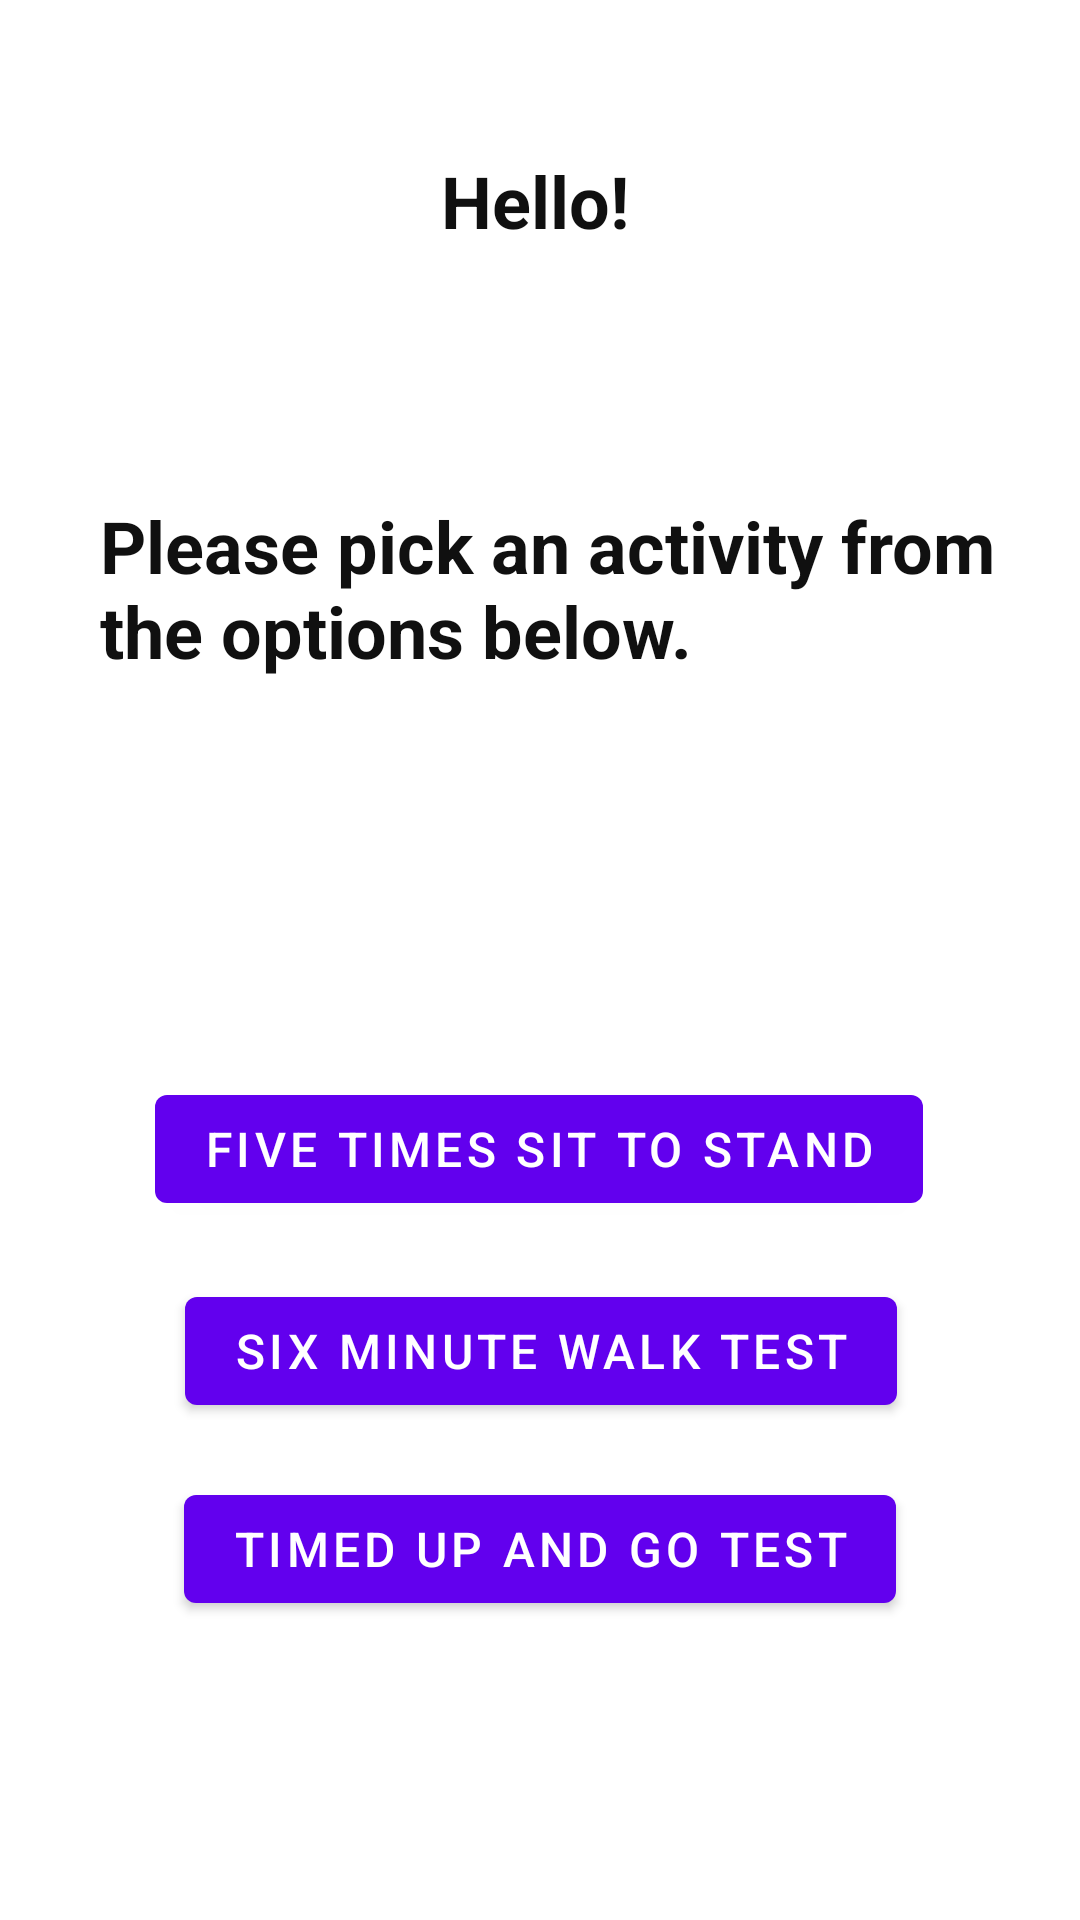

Write the Android layout XML for this screen, with the resource values it uses.
<!-- AndroidManifest.xml: application theme Theme.Accelerometer -->
<!-- res/layout/fragment_first.xml -->
<?xml version="1.0" encoding="utf-8"?>
<androidx.constraintlayout.widget.ConstraintLayout xmlns:android="http://schemas.android.com/apk/res/android"
    xmlns:app="http://schemas.android.com/apk/res-auto"
    xmlns:tools="http://schemas.android.com/tools"
    android:layout_width="match_parent"
    android:layout_height="match_parent"
    android:background="#FFFFFF"
    tools:context=".FirstFragment">

    <Button
        android:id="@+id/button_first5"
        android:layout_width="wrap_content"
        android:layout_height="wrap_content"
        android:text="Five times sit to stand"
        android:textSize="16sp"
        app:layout_constraintBottom_toBottomOf="parent"
        app:layout_constraintEnd_toEndOf="parent"
        app:layout_constraintHorizontal_bias="0.496"
        app:layout_constraintStart_toStartOf="parent"
        app:layout_constraintTop_toBottomOf="@id/textview_first"
        app:layout_constraintVertical_bias="0.297" />

    <Button
        android:id="@+id/button_first6"
        android:layout_width="wrap_content"
        android:layout_height="wrap_content"
        android:text="timed up and go test"
        android:textSize="16sp"
        app:layout_constraintBottom_toBottomOf="parent"
        app:layout_constraintEnd_toEndOf="parent"
        app:layout_constraintStart_toStartOf="parent"
        app:layout_constraintTop_toBottomOf="@id/textview_first"
        app:layout_constraintVertical_bias="0.699" />

    <TextView
        android:id="@+id/textview_first"
        android:layout_width="302dp"
        android:layout_height="95dp"
        android:text="Please pick an activity from the options below."
        android:textColor="#101010"
        android:textSize="24sp"
        android:textStyle="bold"
        app:layout_constraintBottom_toTopOf="@id/button_first"
        app:layout_constraintEnd_toEndOf="parent"
        app:layout_constraintHorizontal_bias="0.577"
        app:layout_constraintStart_toStartOf="parent"
        app:layout_constraintTop_toTopOf="parent" />

    <TextView
        android:id="@+id/textview_first2"
        android:layout_width="93dp"
        android:layout_height="46dp"
        android:text="Hello!"
        android:textColor="#101010"
        android:textSize="24sp"
        android:textStyle="bold"
        app:layout_constraintBottom_toTopOf="@id/button_first"
        app:layout_constraintEnd_toEndOf="parent"
        app:layout_constraintHorizontal_bias="0.55"
        app:layout_constraintStart_toStartOf="parent"
        app:layout_constraintTop_toTopOf="parent"
        app:layout_constraintVertical_bias="0.133" />

    <Button
        android:id="@+id/button_first"
        android:layout_width="wrap_content"
        android:layout_height="wrap_content"
        android:text="@string/next"
        android:textSize="16sp"
        app:layout_constraintBottom_toBottomOf="parent"
        app:layout_constraintEnd_toEndOf="parent"
        app:layout_constraintHorizontal_bias="0.502"
        app:layout_constraintStart_toStartOf="parent"
        app:layout_constraintTop_toBottomOf="@id/textview_first" />

</androidx.constraintlayout.widget.ConstraintLayout>
<!-- resources referenced by this layout -->
<resources>
  <string name="next">Six Minute Walk Test</string>
  <style name="Theme.Accelerometer" parent="Theme.MaterialComponents.DayNight.DarkActionBar">
          
          <item name="colorPrimary">@color/purple_500</item>
          <item name="colorPrimaryVariant">@color/purple_700</item>
          <item name="colorOnPrimary">@color/white</item>
          
          <item name="colorSecondary">@color/teal_200</item>
          <item name="colorSecondaryVariant">@color/teal_700</item>
          <item name="colorOnSecondary">@color/black</item>
          
          <item name="android:statusBarColor" tools:targetApi="l">?attr/colorPrimaryVariant</item>
          <item name="android:itemBackground">#FFFF</item>
          
      </style>
  <!-- not gathered from this repository: default colours our renderer supplied (Android Studio template values) -->
  <color name="purple_500">#FF6200EE</color>
  <color name="purple_700">#FF3700B3</color>
  <color name="teal_200">#FF03DAC5</color>
  <color name="teal_700">#FF018786</color>
  <color name="black">#FF000000</color>
  <color name="white">#FFFFFFFF</color>
</resources>
